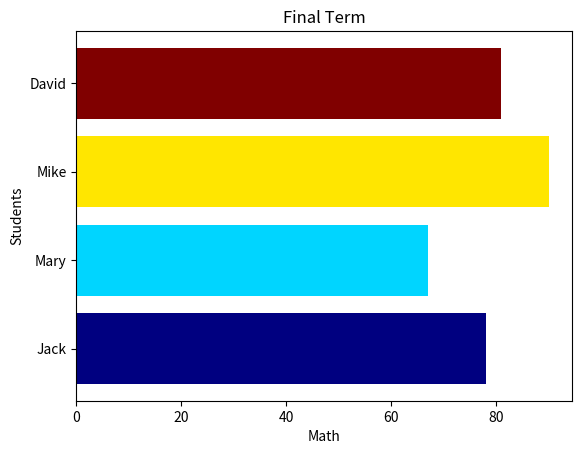

This chart was generated by the following Python code:
import numpy as np
import matplotlib.pyplot as plt
from matplotlib import cm

students = ['Jack', 'Mary', 'Mike', 'David']
math_scores = [78, 67, 90, 81]
x = np.arange(len(students))
cmap = cm.jet(np.linspace(0, 1, len(students)))

plt.barh(x, math_scores, color=cmap)
plt.yticks(x, students)
plt.ylabel('Students')
plt.xlabel('Math')
plt.title('Final Term')
plt.show()